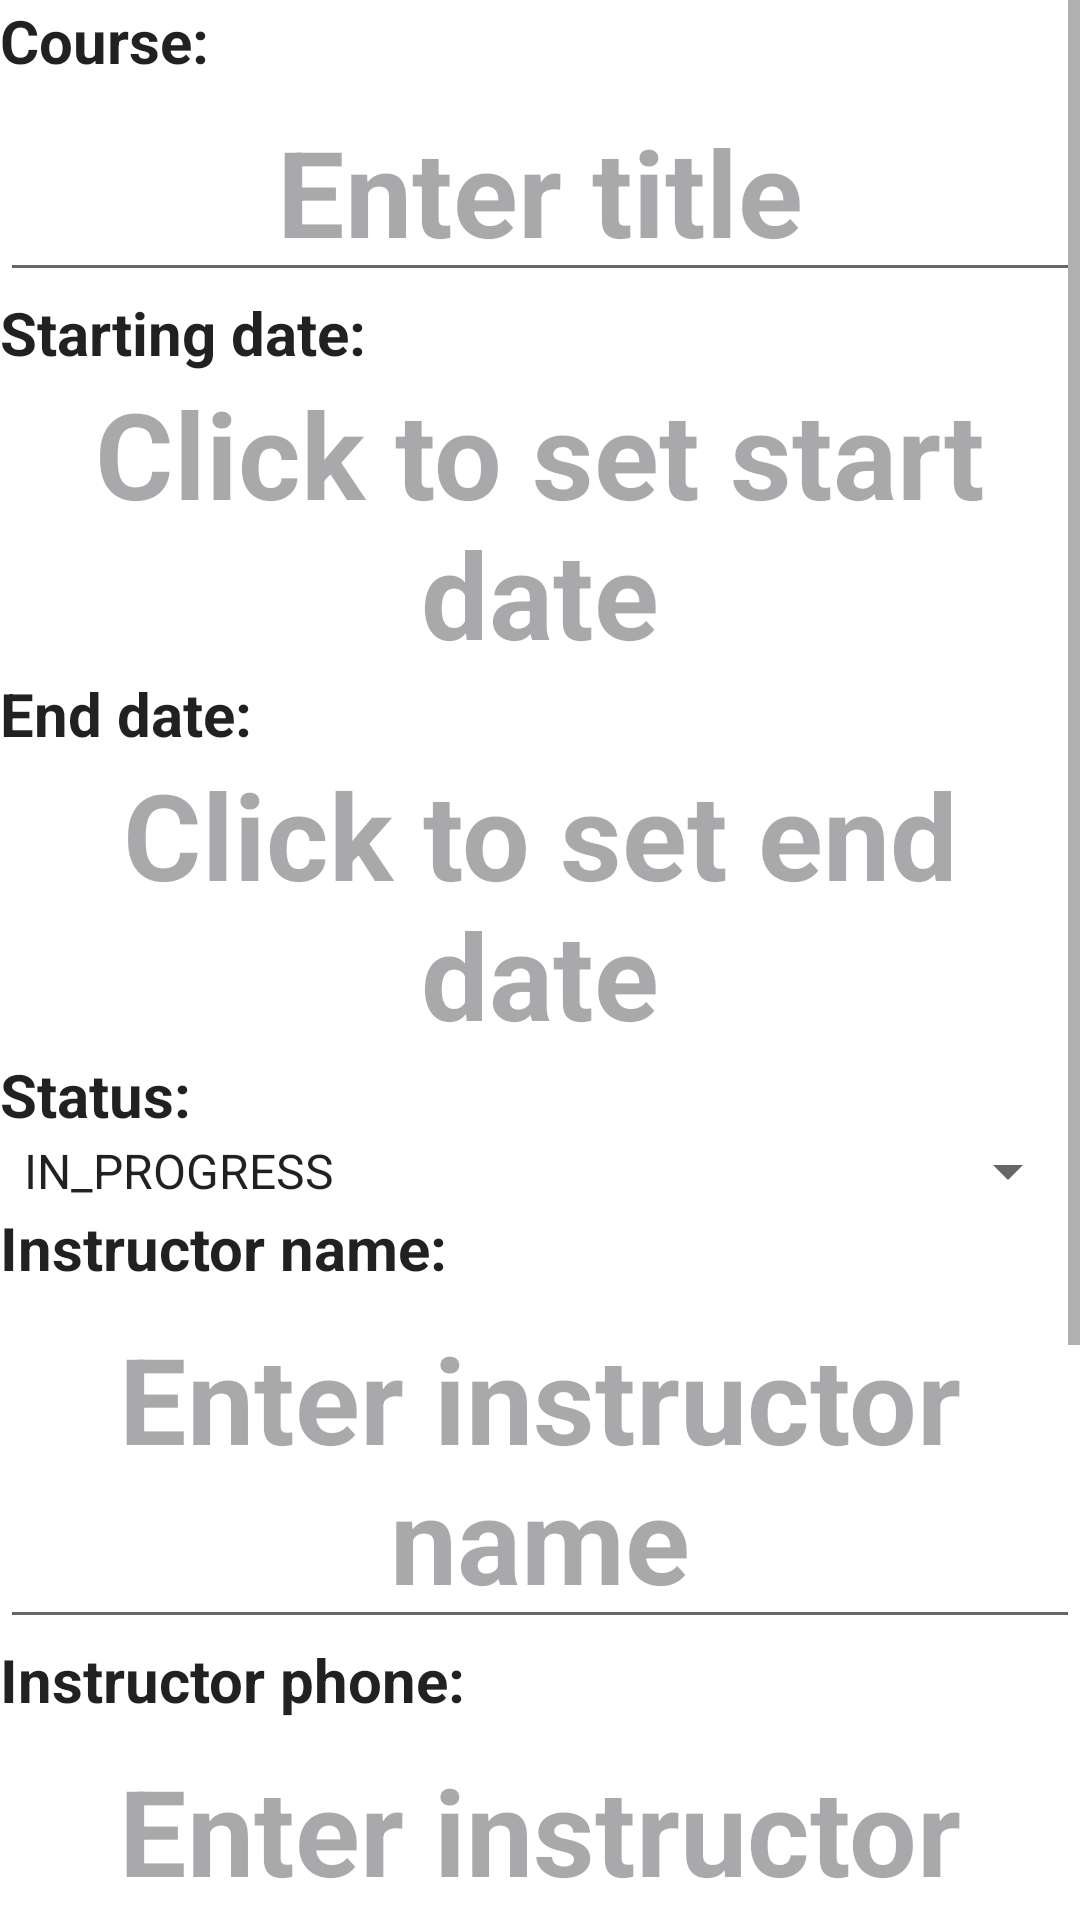

Android layout source for this screen:
<!-- AndroidManifest.xml: activity theme AppTheme -->
<!-- res/layout/fragment_course.xml -->
<?xml version="1.0" encoding="utf-8"?>
<androidx.constraintlayout.widget.ConstraintLayout xmlns:android="http://schemas.android.com/apk/res/android"
    xmlns:app="http://schemas.android.com/apk/res-auto"
    xmlns:tools="http://schemas.android.com/tools"
    android:layout_width="match_parent"
    android:layout_height="match_parent"
    android:background="@color/white"
    android:clickable="true"
    tools:context=".CourseFragment">
    <ScrollView
        android:layout_width="match_parent"
        android:layout_height="match_parent">
        <LinearLayout
            android:layout_width="match_parent"
            android:layout_height="match_parent"
            android:layout_centerHorizontal="true"
            android:gravity="center"
            app:layout_constraintTop_toTopOf="parent"
            android:orientation="vertical">
            <LinearLayout
                android:id="@+id/linear_layout"
                android:layout_width="match_parent"
                android:layout_height="match_parent"
                android:layout_centerHorizontal="true"
                android:gravity="center"
                app:layout_constraintTop_toTopOf="parent"
                android:orientation="vertical">

                <TextView
                    android:id="@+id/title_label"
                    android:layout_width="match_parent"
                    android:layout_height="wrap_content"
                    android:text="@string/course_title"
                    style="@style/Label"
                    app:layout_constraintTop_toTopOf="parent"/>

                <EditText
                    android:id="@+id/title_edit"
                    android:layout_width="match_parent"
                    android:layout_height="wrap_content"
                    android:hint="@string/title_hint"
                    android:gravity="center"
                    style="@style/Text"
                    app:layout_constraintTop_toBottomOf="@id/title_label" />

                <TextView
                    android:id="@+id/start_label"
                    android:layout_width="match_parent"
                    android:layout_height="wrap_content"
                    android:text="@string/start_label"
                    style="@style/Label"
                    app:layout_constraintTop_toBottomOf="@id/title_edit" />

                <TextView
                    android:id="@+id/start_text"
                    android:layout_width="match_parent"
                    android:layout_height="wrap_content"
                    android:gravity="center"
                    android:hint="@string/start_hint"
                    style="@style/Text"
                    app:layout_constraintTop_toBottomOf="@id/start_label" />

                <DatePicker
                    android:id="@+id/start_DP"
                    android:layout_width="wrap_content"
                    android:layout_height="wrap_content"
                    android:layout_gravity="center"
                    android:visibility="gone"
                    android:gravity="center"
                    app:layout_constraintTop_toBottomOf="@id/start_text" />

                <TextView
                    android:id="@+id/end_label"
                    android:layout_width="match_parent"
                    android:layout_height="wrap_content"
                    android:text="@string/end_label"
                    style="@style/Label"
                    app:layout_constraintTop_toBottomOf="@id/start_DP" />

                <TextView
                    android:id="@+id/end_text"
                    android:layout_width="match_parent"
                    android:layout_height="wrap_content"
                    android:hint="@string/end_hint"
                    android:gravity="center"
                    style="@style/Text"
                    app:layout_constraintTop_toBottomOf="@id/end_label" />

                <DatePicker
                    android:id="@+id/end_DP"
                    android:layout_width="wrap_content"
                    android:layout_height="wrap_content"
                    android:layout_gravity="center"
                    android:visibility="gone"
                    android:gravity="center"
                    app:layout_constraintTop_toBottomOf="@id/end_text" />

                <TextView
                    android:id="@+id/status_label"
                    android:layout_width="match_parent"
                    android:layout_height="wrap_content"
                    android:text="@string/course_status"
                    style="@style/Label"
                    app:layout_constraintTop_toBottomOf="@id/end_text"/>

                <Spinner
                    android:id="@+id/status_spinner"
                    android:layout_width="match_parent"
                    android:layout_height="wrap_content"
                    android:gravity="center"
                    android:entries="@array/spinner_items"
                    app:layout_constraintTop_toBottomOf="@id/status_label">
                </Spinner>

                <TextView
                    android:id="@+id/name_label"
                    android:layout_width="match_parent"
                    android:layout_height="wrap_content"
                    android:text="@string/name_label"
                    style="@style/Label"
                    app:layout_constraintTop_toBottomOf="@id/status_spinner"/>

                <EditText
                    android:id="@+id/name_edit"
                    android:layout_width="match_parent"
                    android:layout_height="wrap_content"
                    android:hint="@string/name_hint"
                    android:gravity="center"
                    style="@style/Text"
                    app:layout_constraintTop_toBottomOf="@id/name_label" />

                <TextView
                    android:id="@+id/phone_label"
                    android:layout_width="match_parent"
                    android:layout_height="wrap_content"
                    android:text="@string/phone_label"
                    style="@style/Label"
                    app:layout_constraintTop_toBottomOf="@id/name_edit"/>

                <EditText
                    android:id="@+id/phone_edit"
                    android:layout_width="match_parent"
                    android:layout_height="wrap_content"
                    android:hint="@string/phone_hint"
                    android:gravity="center"
                    style="@style/Text"
                    app:layout_constraintTop_toBottomOf="@id/phone_label" />

                <TextView
                    android:id="@+id/email_label"
                    android:layout_width="match_parent"
                    android:layout_height="wrap_content"
                    android:text="@string/email_label"
                    style="@style/Label"
                    app:layout_constraintTop_toBottomOf="@id/phone_edit"/>

                <EditText
                    android:id="@+id/email_edit"
                    android:layout_width="match_parent"
                    android:layout_height="wrap_content"
                    android:hint="@string/email_hint"
                    android:gravity="center"
                    style="@style/Text"
                    app:layout_constraintTop_toBottomOf="@id/email_label" />

            </LinearLayout>

            <LinearLayout
                android:id="@+id/notes_section"
                android:layout_width="match_parent"
                android:layout_height="wrap_content"
                android:orientation="vertical"
                app:layout_constraintTop_toBottomOf="@id/linear_layout">

                <View
                    android:id="@+id/line"
                    android:layout_width="match_parent"
                    android:layout_height="2dp"
                    android:background="@color/black"
                    app:layout_constraintTop_toTopOf="@id/line"></View>

                <LinearLayout
                    android:id="@+id/note_section_bar"
                    android:layout_width="match_parent"
                    android:layout_height="wrap_content"
                    android:layout_centerHorizontal="true"
                    android:gravity="center"
                    android:orientation="horizontal"
                    app:layout_constraintTop_toBottomOf="parent">

                    <TextView
                        android:id="@+id/note_bar_label"
                        android:layout_width="0dp"
                        android:layout_weight="1"
                        android:layout_height="wrap_content"
                        android:text="@string/note_bar_label"
                        style="@style/Label"
                        app:layout_constraintLeft_toLeftOf="@+id/note_section_bar"></TextView>

                    <ImageButton
                        android:id="@+id/add_button"
                        android:layout_width="wrap_content"
                        android:layout_height="wrap_content"
                        android:src="@drawable/add"
                        android:contentDescription="@string/action_add"/>

                </LinearLayout>

                <View
                    android:id="@+id/line1"
                    android:layout_width="match_parent"
                    android:layout_height="2dp"
                    android:background="@color/black"
                    app:layout_constraintTop_toBottomOf="@id/note_section_bar"></View>

                <LinearLayout
                    android:id="@+id/notes_container"
                    android:layout_width="match_parent"
                    android:layout_height="wrap_content"
                    android:orientation="vertical"
                    app:layout_constraintTop_toBottomOf="@id/line1"></LinearLayout>

            </LinearLayout>

            <LinearLayout
                android:id="@+id/linear_layout_1"
                android:layout_width="match_parent"
                android:layout_height="wrap_content"
                android:layout_centerHorizontal="true"
                android:gravity="center"
                android:orientation="horizontal"
                app:layout_constraintTop_toBottomOf="@+id/notes_section">

                <Button
                    android:id="@+id/submit_button"
                    android:layout_width="wrap_content"
                    android:layout_height="wrap_content"
                    android:text="@string/save_button"
                    app:layout_constraintTop_toTopOf="@id/linear_layout_1" />

                <Button
                    android:id="@+id/delete_button"
                    android:layout_width="wrap_content"
                    android:layout_height="wrap_content"
                    android:text="@string/delete_button"
                    app:layout_constraintTop_toBottomOf="@id/linear_layout_1" />
            </LinearLayout>
        </LinearLayout>
    </ScrollView>
</androidx.constraintlayout.widget.ConstraintLayout>
<!-- resources referenced by this layout -->
<resources>
  <string-array name="spinner_items">
          <item>IN_PROGRESS</item>
          <item>COMPLETED</item>
          <item>DROPPED</item>
          <item>PLAN_TO_TAKE</item>
      </string-array>
  <color name="black">#FF000000</color>
  <color name="white">#FFFFFFFF</color>
  <string name="action_add">Add</string>
  <string name="course_status">Status:</string>
  <string name="course_title">Course:</string>
  <string name="delete_button">Delete</string>
  <string name="email_hint">Enter instructor email</string>
  <string name="email_label">Instructor email:</string>
  <string name="end_hint">Click to set end date</string>
  <string name="end_label">End date:</string>
  <string name="name_hint">Enter instructor name</string>
  <string name="name_label">Instructor name:</string>
  <string name="note_bar_label">Notes (optional)</string>
  <string name="phone_hint">Enter instructor phone</string>
  <string name="phone_label">Instructor phone:</string>
  <string name="save_button">Save</string>
  <string name="start_hint">Click to set start date</string>
  <string name="start_label">Starting date:</string>
  <string name="title_hint">Enter title</string>
  <style name="Label" parent="Base.Theme.StudentTracker">
          <item name="android:textSize">20sp</item>
          <item name="android:textStyle">bold</item>
      </style>
  <style name="Text" parent="Base.Theme.StudentTracker">
          <item name="android:textSize">40sp</item>
          <item name="android:textStyle">bold</item>
      </style>
  <style name="AppTheme" parent="Theme.AppCompat.Light.DarkActionBar">
          <item name="colorPrimary">@color/colorTerm</item>
          <item name="colorPrimaryDark">@color/colorPrimaryDark</item>
          <item name="colorAccent">@color/colorAccent</item>
      </style>
  <style name="Base.Theme.StudentTracker" parent="Theme.Material3.DayNight.NoActionBar">
          
          
      </style>
  <color name="colorTerm">#008000</color>
  <color name="colorPrimaryDark">#004000</color>
  <color name="colorAccent">#808080</color>
</resources>
